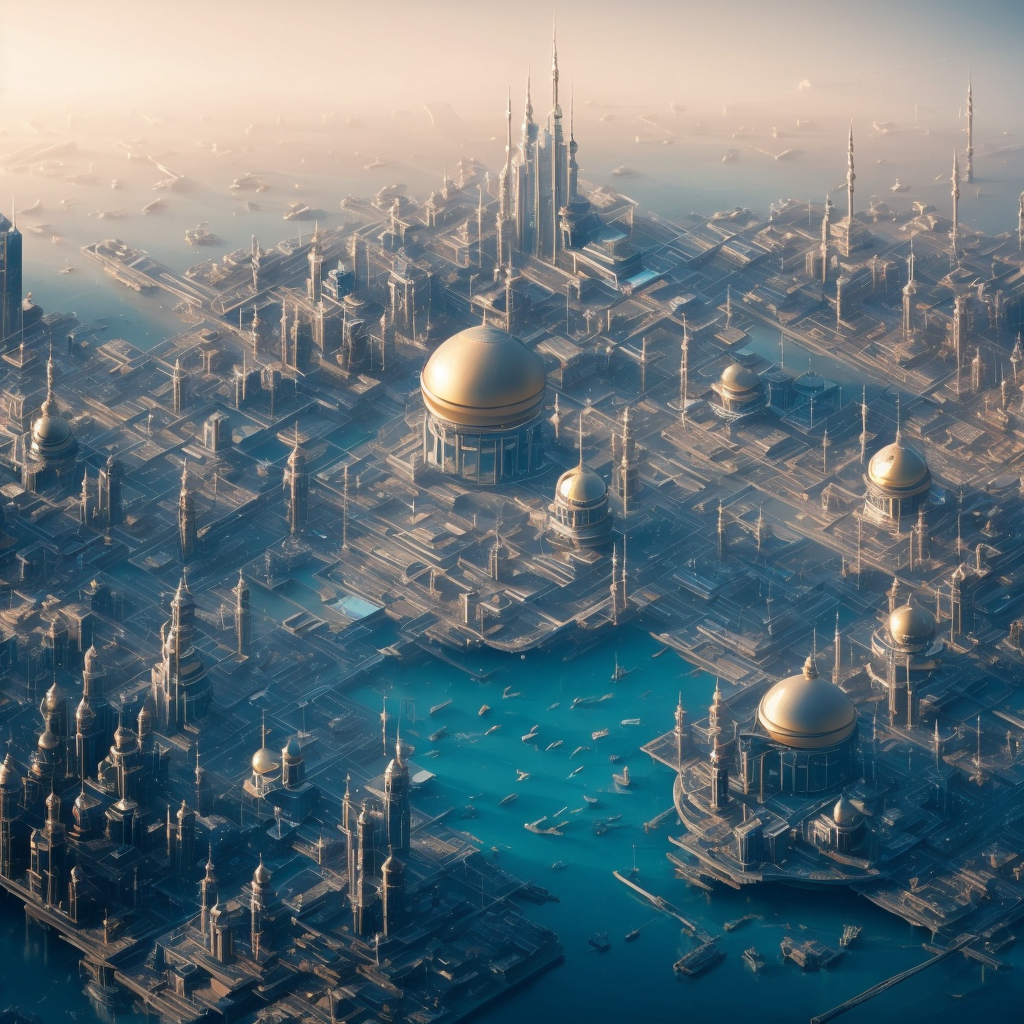
Generation parameters embedded in this image by AUTOMATIC1111 Stable Diffusion web UI or a fork of it (Forge, ...) (PNG 'parameters' text chunk):
cinematic film still center of camera view for a futuristic city with a futuristic tower and a islamic dome on top of it, surrounded by other buildings and a large body of water, Beeple, isometric, a detailed matte painting, fantasy art . shallow depth of field, vignette, highly detailed, high budget, bokeh, cinemascope, moody, epic, gorgeous, film grain, grainy
Negative prompt: anime, cartoon, graphic, text, painting, crayon, graphite, abstract, glitch, deformed, mutated, ugly, disfigured, ugly,text,watermarks,
Steps: 25, Sampler: DPM++ 2M Karras, CFG scale: 7, Seed: 2677396259, Size: 512x512, Model hash: cbb4262126, Model: SDWorldLandmarks, Denoising strength: 0.7, Style Selector Enabled: True, Style Selector Randomize: False, Style Selector Style: Cinematic, Hires upscale: 2, Hires upscaler: R-ESRGAN 4x+, Version: v1.6.0